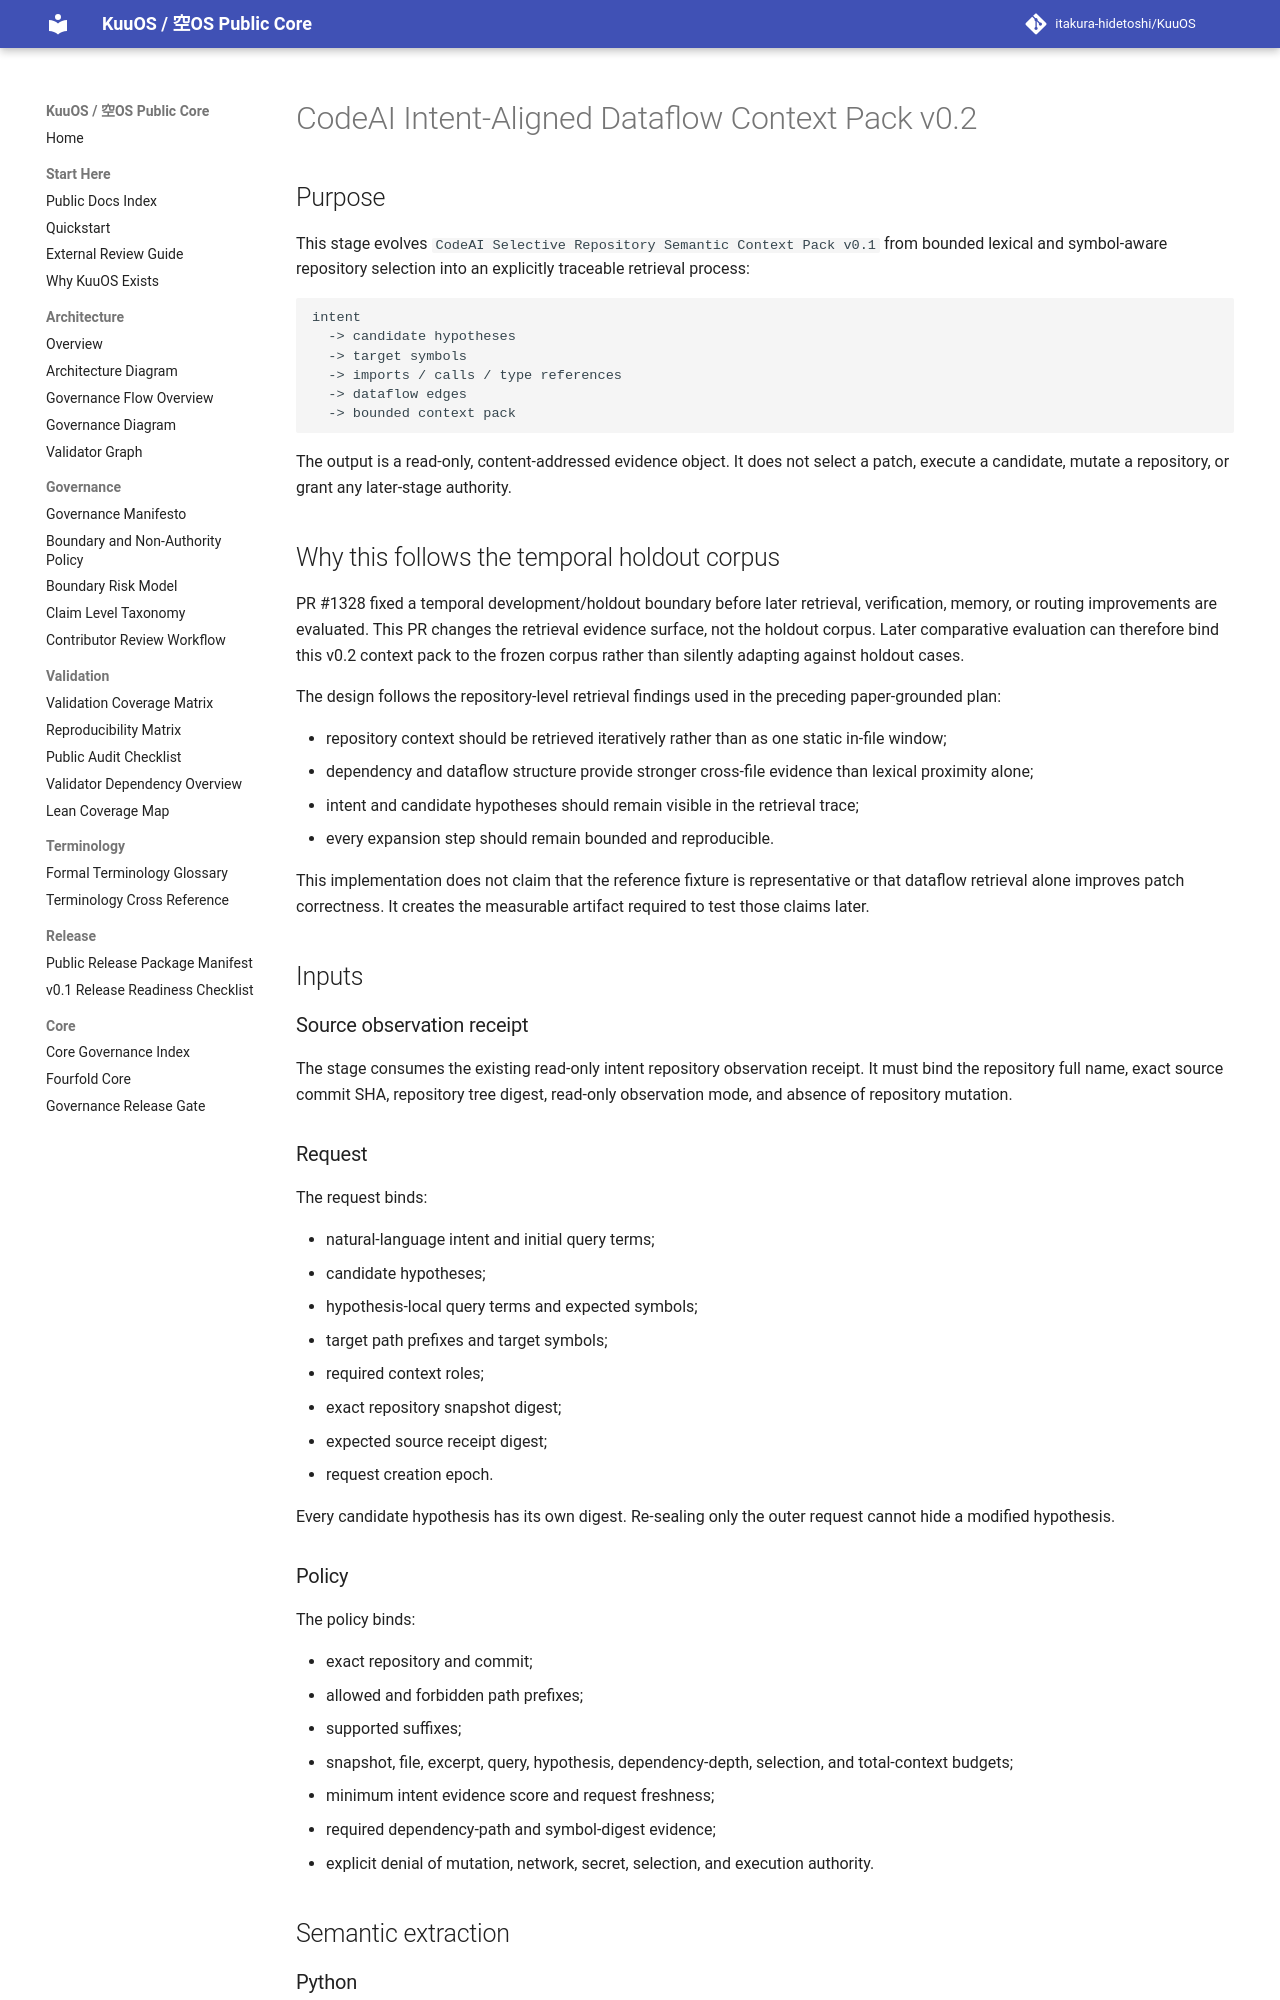

repository: itakura-hidetoshi/KuuOS · page: KUUOS_CODEAI_INTENT_ALIGNED_DATAFLOW_CONTEXT_PACK_v0_2/index.html · generator: mkdocs

# CodeAI Intent-Aligned Dataflow Context Pack v0.2

## Purpose

This stage evolves `CodeAI Selective Repository Semantic Context Pack v0.1` from bounded lexical and symbol-aware repository selection into an explicitly traceable retrieval process:

```text
intent
  -> candidate hypotheses
  -> target symbols
  -> imports / calls / type references
  -> dataflow edges
  -> bounded context pack
```

The output is a read-only, content-addressed evidence object. It does not select a patch, execute a candidate, mutate a repository, or grant any later-stage authority.

## Why this follows the temporal holdout corpus

PR #1328 fixed a temporal development/holdout boundary before later retrieval, verification, memory, or routing improvements are evaluated. This PR changes the retrieval evidence surface, not the holdout corpus. Later comparative evaluation can therefore bind this v0.2 context pack to the frozen corpus rather than silently adapting against holdout cases.

The design follows the repository-level retrieval findings used in the preceding paper-grounded plan:

- repository context should be retrieved iteratively rather than as one static in-file window;
- dependency and dataflow structure provide stronger cross-file evidence than lexical proximity alone;
- intent and candidate hypotheses should remain visible in the retrieval trace;
- every expansion step should remain bounded and reproducible.

This implementation does not claim that the reference fixture is representative or that dataflow retrieval alone improves patch correctness. It creates the measurable artifact required to test those claims later.

## Inputs

### Source observation receipt

The stage consumes the existing read-only intent repository observation receipt. It must bind the repository full name, exact source commit SHA, repository tree digest, read-only observation mode, and absence of repository mutation.

### Request

The request binds:

- natural-language intent and initial query terms;
- candidate hypotheses;
- hypothesis-local query terms and expected symbols;
- target path prefixes and target symbols;
- required context roles;
- exact repository snapshot digest;
- expected source receipt digest;
- request creation epoch.

Every candidate hypothesis has its own digest. Re-sealing only the outer request cannot hide a modified hypothesis.

### Policy

The policy binds:

- exact repository and commit;
- allowed and forbidden path prefixes;
- supported suffixes;
- snapshot, file, excerpt, query, hypothesis, dependency-depth, selection, and total-context budgets;
- minimum intent evidence score and request freshness;
- required dependency-path and symbol-digest evidence;
- explicit denial of mutation, network, secret, selection, and execution authority.

## Semantic extraction
